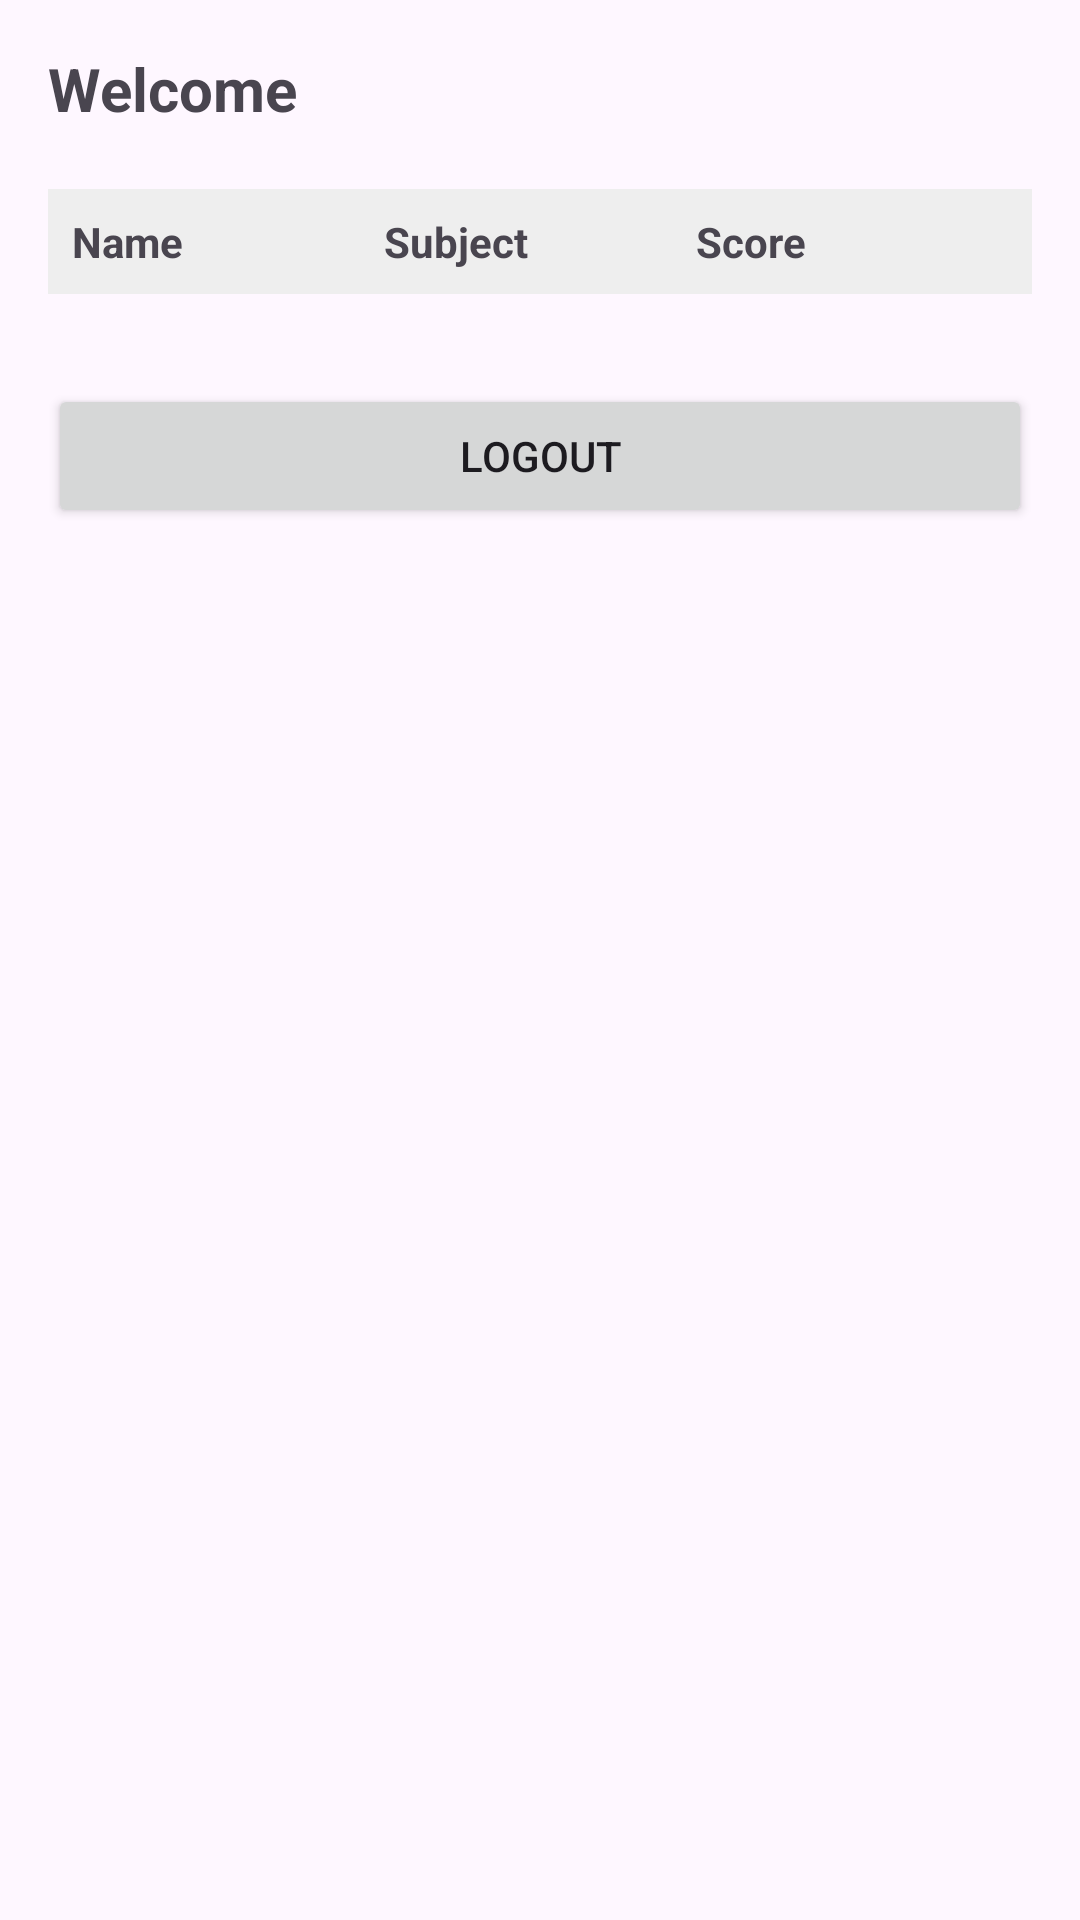

Android layout source for this screen:
<!-- AndroidManifest.xml: application theme Theme.Nhom4_W2 -->
<!-- res/layout/activity_score_tuan8.xml -->
<?xml version="1.0" encoding="utf-8"?>
<LinearLayout xmlns:android="http://schemas.android.com/apk/res/android"
    android:layout_width="match_parent"
    android:layout_height="match_parent"
    android:orientation="vertical"
    android:padding="16dp">

    <TextView
        android:id="@+id/tvWelcome"
        android:layout_width="wrap_content"
        android:layout_height="wrap_content"
        android:text="Welcome"
        android:textSize="20sp"
        android:textStyle="bold"
        android:layout_marginBottom="20dp"/>

    <TableLayout
        android:id="@+id/tableScores"
        android:layout_width="match_parent"
        android:layout_height="wrap_content"
        android:stretchColumns="0,1,2">

        <TableRow android:background="#EEEEEE" android:padding="8dp">
            <TextView
                android:layout_width="0dp"
                android:layout_weight="1"
                android:text="Name"
                android:textStyle="bold"/>
            <TextView
                android:layout_width="0dp"
                android:layout_weight="1"
                android:text="Subject"
                android:textStyle="bold"/>
            <TextView
                android:layout_width="0dp"
                android:layout_weight="1"
                android:text="Score"
                android:textStyle="bold"/>
        </TableRow>

    </TableLayout>

    <Button
        android:id="@+id/btnLogout"
        android:layout_width="match_parent"
        android:layout_height="wrap_content"
        android:text="Logout"
        android:layout_marginTop="30dp"/>

</LinearLayout>
<!-- resources referenced by this layout -->
<resources>
  <style name="Theme.Nhom4_W2" parent="Base.Theme.Nhom4_W2" />
  <style name="Base.Theme.Nhom4_W2" parent="Theme.Material3.DayNight.NoActionBar">
          
          
      </style>
</resources>
